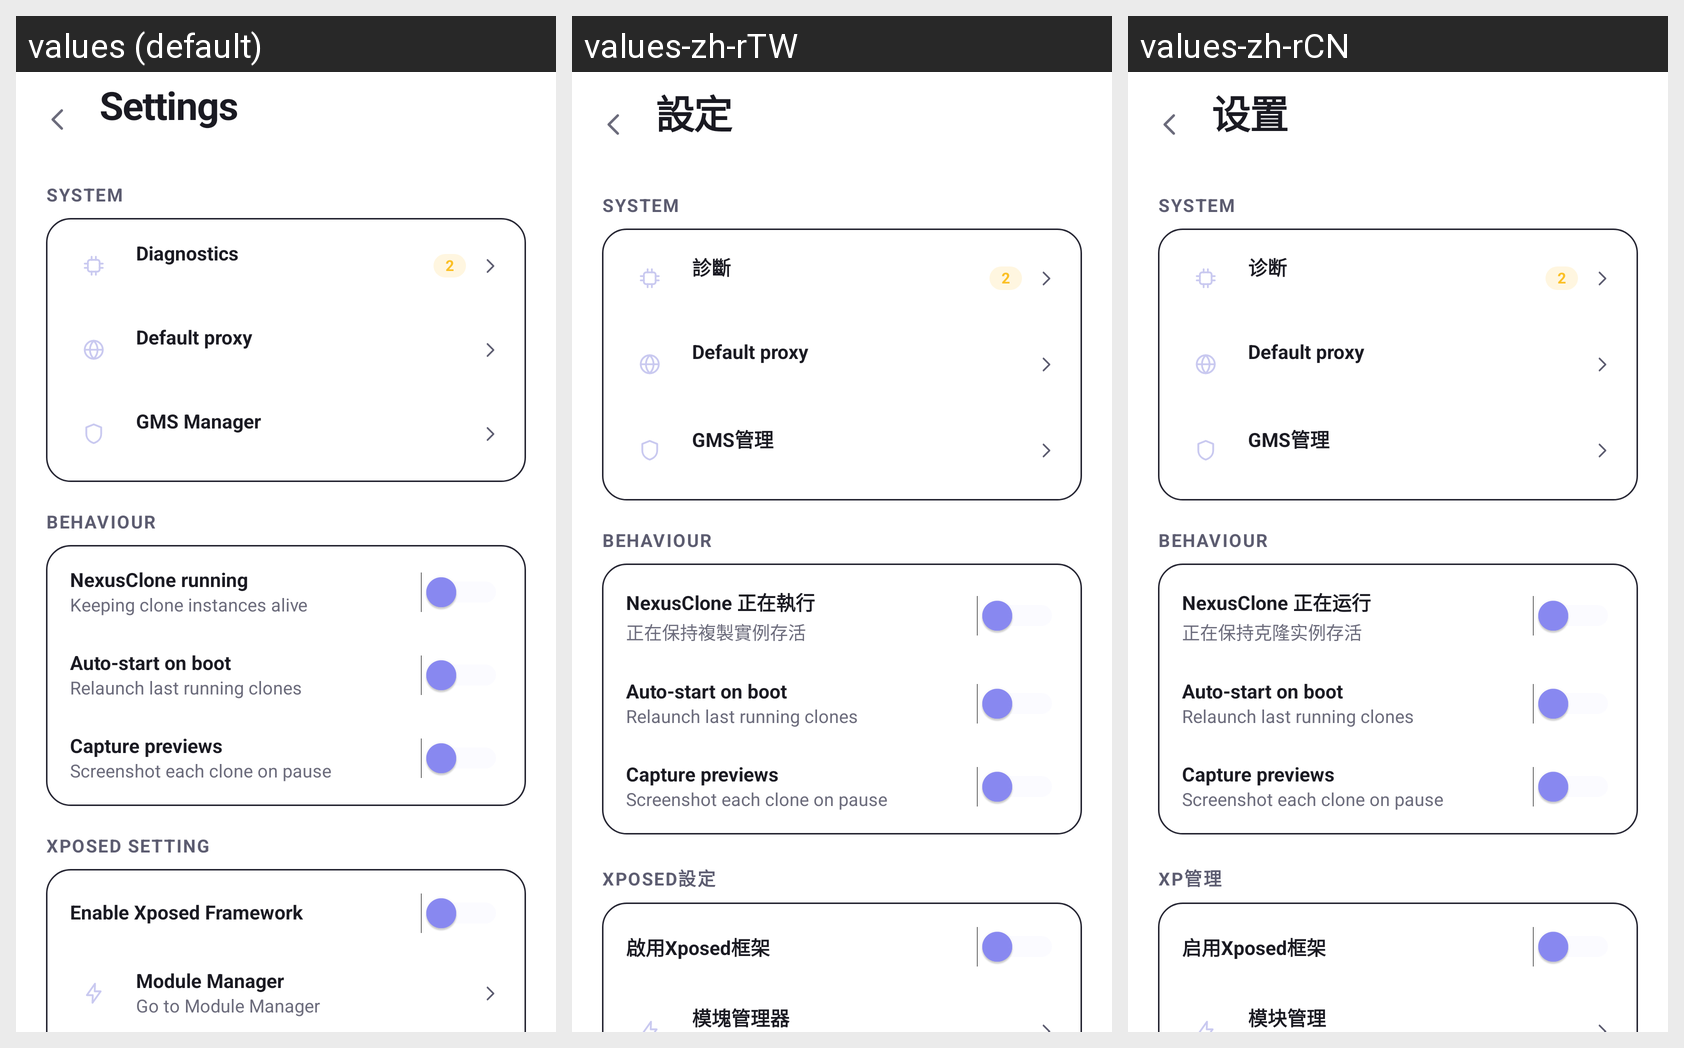

This grid shows one Android layout under several languages. Give, for every string resource on the screen, its name, the default text and each shown locale's text.
Android screen res/layout/activity_setting.xml rendered under 3 locales, left to right: values (default), values-zh-rTW, values-zh-rCN. Device: Nexus 5 (rendered at 1080×1920; each locale shown at half size, 540×960, under a caption strip naming it); theme Theme.NexusClone.
Strings drawn on this screen, with the default value and each locale's value (text and hints the layout hard-codes, and strings that could not be matched under every locale, appear in the picture but are not listed):

nav_settings
  values: Settings
  values-zh-rTW: 設定
  values-zh-rCN: 设置

diag_title
  values: Diagnostics
  values-zh-rTW: 診斷
  values-zh-rCN: 诊断

gms_manager
  values: GMS Manager
  values-zh-rTW: GMS管理
  values-zh-rCN: GMS管理

keepalive_title
  values: NexusClone running
  values-zh-rTW: NexusClone 正在執行
  values-zh-rCN: NexusClone 正在运行

keepalive_text
  values: Keeping clone instances alive
  values-zh-rTW: 正在保持複製實例存活
  values-zh-rCN: 正在保持克隆实例存活

xp_setting
  values: Xposed Setting
  values-zh-rTW: Xposed設定
  values-zh-rCN: XP管理

enable_xposed
  values: Enable Xposed Framework
  values-zh-rTW: 啟用Xposed框架
  values-zh-rCN: 启用Xposed框架

module_setting
  values: Module Manager
  values-zh-rTW: 模塊管理器
  values-zh-rCN: 模块管理
